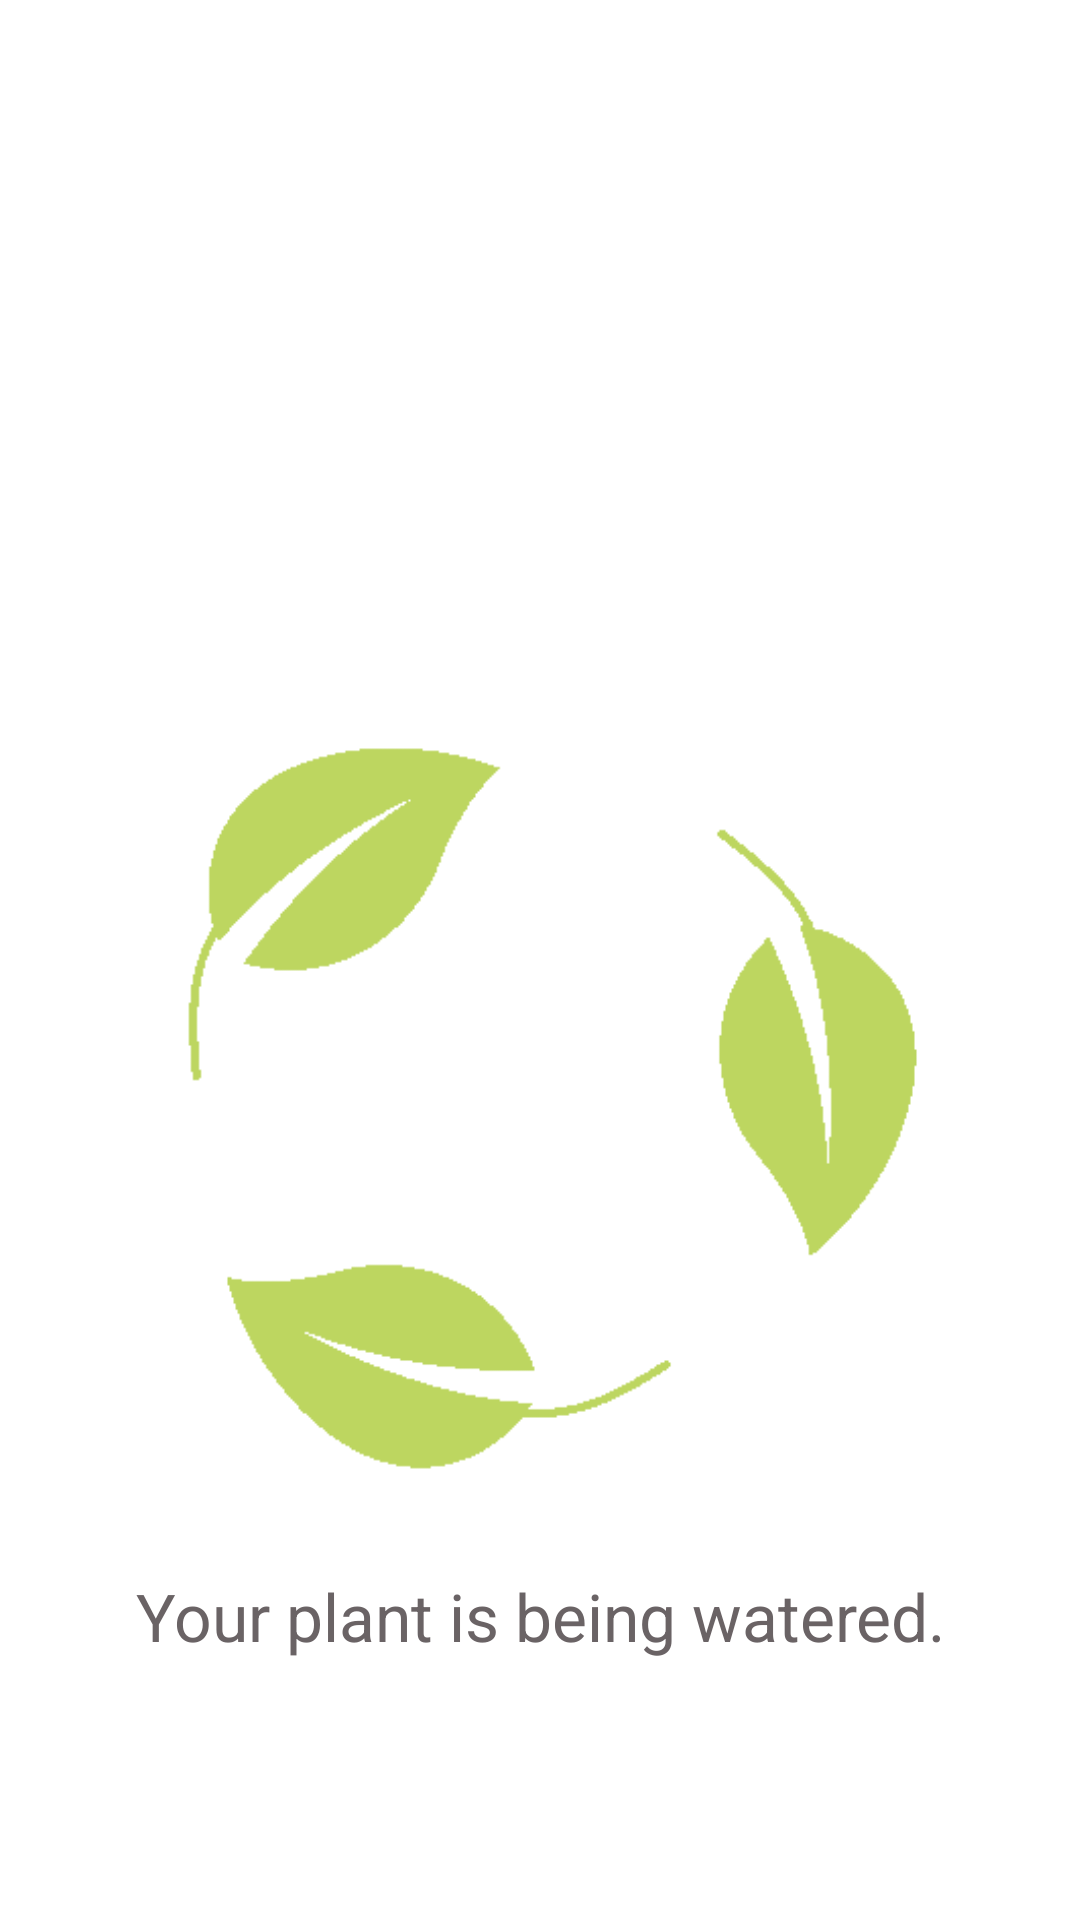

Write the Android layout XML for this screen, with the resource values it uses.
<!-- AndroidManifest.xml: application theme Theme.Terratech -->
<!-- res/layout/watering_page.xml -->
<?xml version="1.0" encoding="utf-8"?>
<androidx.core.widget.NestedScrollView xmlns:android="http://schemas.android.com/apk/res/android"
    xmlns:app="http://schemas.android.com/apk/res-auto"
    xmlns:tools="http://schemas.android.com/tools"
    android:layout_width="match_parent"
    android:layout_height="match_parent"
    android:background="@color/white"
    tools:context=".ScanLoadingPage">

    <androidx.constraintlayout.widget.ConstraintLayout
        android:layout_width="match_parent"
        android:layout_height="match_parent"
        android:padding="16dp">


        <ImageButton
            android:id="@+id/home_redirecting_logo"
            android:layout_width="170dp"
            android:layout_height="78dp"
            android:layout_marginTop="0dp"
            android:layout_marginStart="-5dp"
            android:adjustViewBounds="true"
            android:backgroundTint="@color/white"
            android:maxWidth="42dp"
            android:maxHeight="42dp"
            android:scaleType="fitCenter"
            android:src="@drawable/applogo"
            app:layout_constraintEnd_toEndOf="parent"
            app:layout_constraintHorizontal_bias="0.0"
            app:layout_constraintStart_toStartOf="parent"
            app:layout_constraintTop_toTopOf="parent" />

        <ImageView
            android:id="@+id/loadinggif"
            android:layout_width="271dp"
            android:layout_height="275dp"
            android:layout_marginTop="216dp"
            android:src="@drawable/loading"
            app:layout_constraintEnd_toEndOf="parent"
            app:layout_constraintHorizontal_bias="0.5"
            app:layout_constraintStart_toStartOf="parent"
            app:layout_constraintTop_toTopOf="parent" />

        <TextView
            android:id="@+id/textview_second"
            android:layout_width="wrap_content"
            android:layout_height="wrap_content"
            android:layout_marginTop="508dp"
            android:text="@string/watering_text"
            android:textAlignment="center"
            android:textColor="@color/gray"
            android:textSize="22sp"
            app:layout_constraintEnd_toEndOf="parent"
            app:layout_constraintHorizontal_bias="0.5"
            app:layout_constraintStart_toStartOf="parent"
            app:layout_constraintTop_toTopOf="parent" />


    </androidx.constraintlayout.widget.ConstraintLayout>
</androidx.core.widget.NestedScrollView>
<!-- resources referenced by this layout -->
<resources>
  <color name="gray">#6a6365</color>
  <color name="white">#ffffff</color>
  <!-- drawable loading: gif bitmap (drawable, 24377 bytes) -->
  <string name="watering_text">Your plant is being watered.</string>
  <style name="Theme.Terratech" parent="Base.Theme.Terratech" />
  <style name="Base.Theme.Terratech" parent="Theme.Material3.DayNight.NoActionBar">
          
          
      </style>
</resources>
